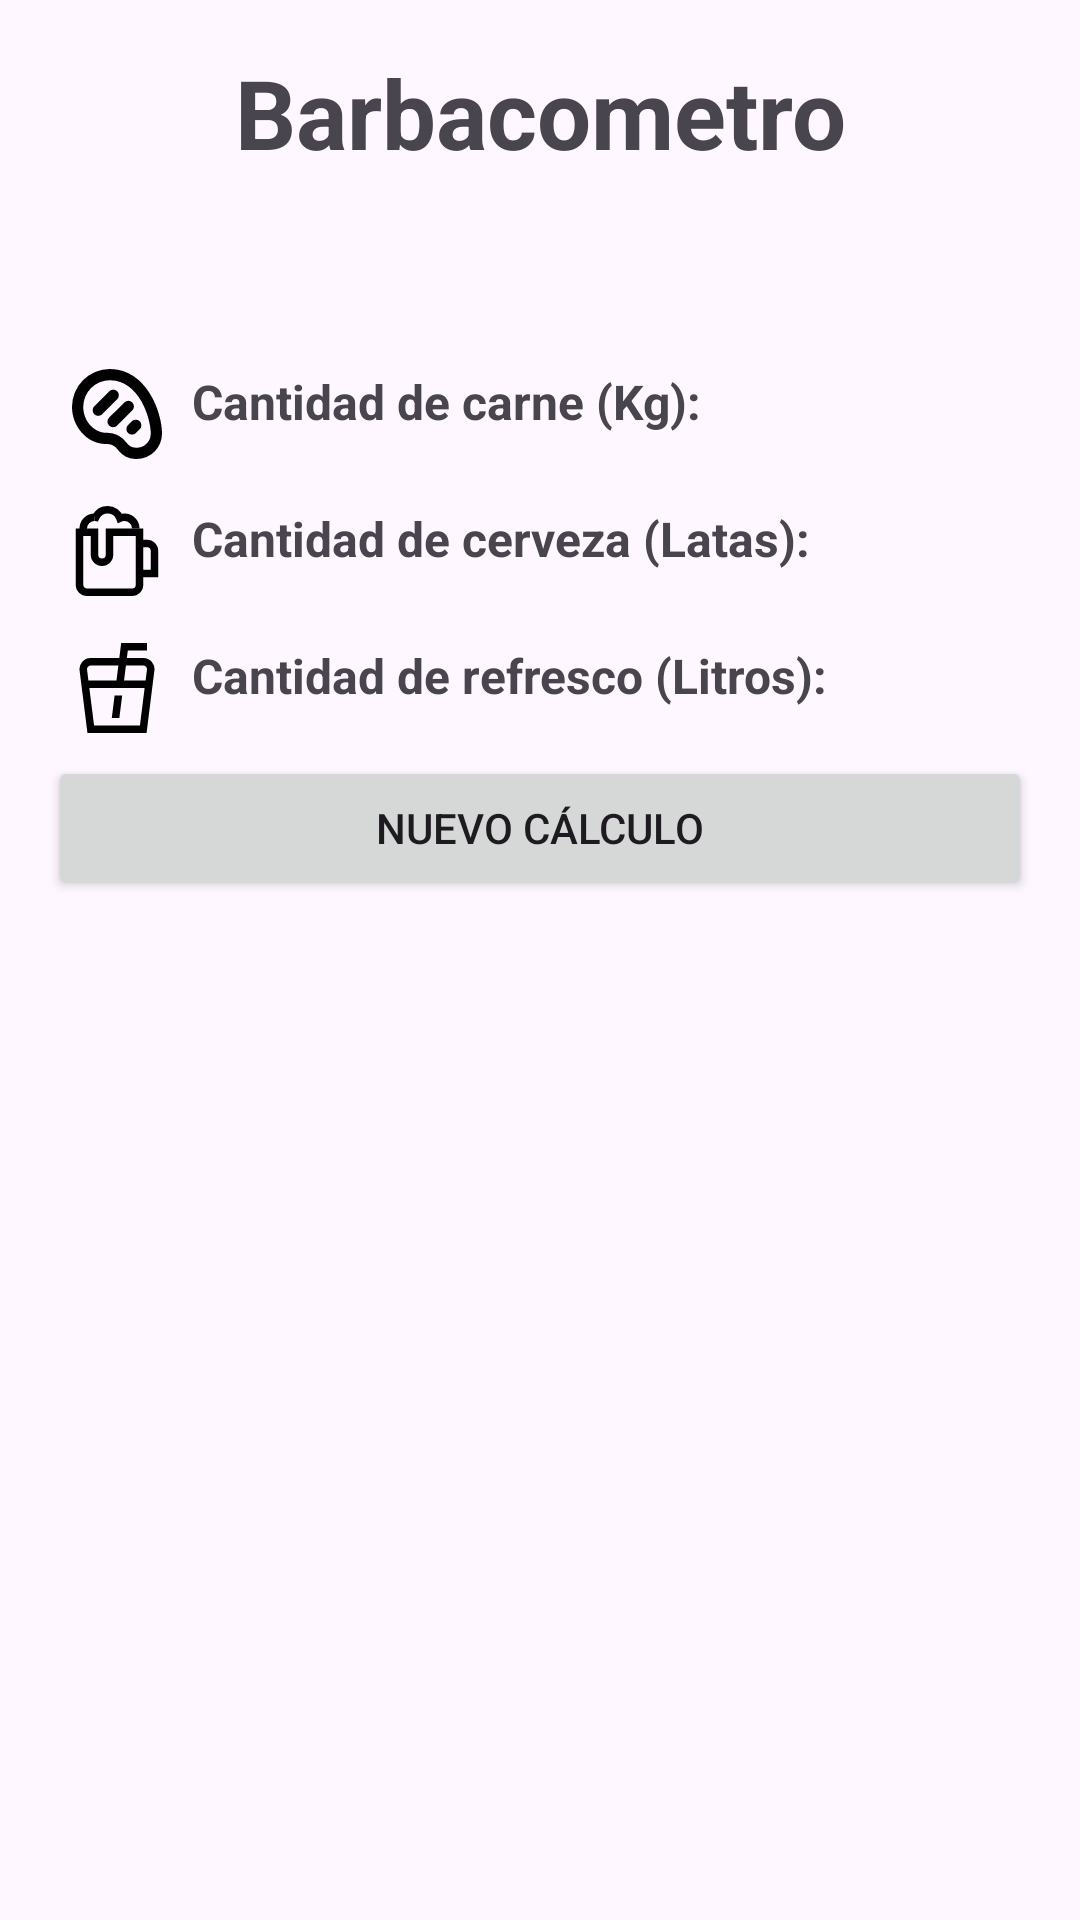

Here is an Android app screen rendered from its layout file. Give the layout XML and the strings, colors and styles it references.
<!-- AndroidManifest.xml: application theme Theme.Barbacometro -->
<!-- res/layout/activity_result.xml -->
<?xml version="1.0" encoding="utf-8"?>
<androidx.constraintlayout.widget.ConstraintLayout xmlns:android="http://schemas.android.com/apk/res/android"
    xmlns:app="http://schemas.android.com/apk/res-auto"
    xmlns:tools="http://schemas.android.com/tools"
    android:id="@+id/main"
    android:layout_width="match_parent"
    android:layout_height="match_parent"
    tools:context=".ResultActivity">

    <TextView
        android:id="@+id/title_label"
        android:layout_width="wrap_content"
        android:layout_height="wrap_content"
        android:layout_marginTop="16dp"
        android:text="Barbacometro"
        android:textSize="32sp"
        android:textStyle="bold"
        app:layout_constraintEnd_toEndOf="parent"
        app:layout_constraintStart_toStartOf="parent"
        app:layout_constraintTop_toTopOf="parent" />

    <ImageView
        android:layout_width="30dp"
        android:layout_height="30dp"
        android:src="@drawable/ic_carne"
        android:layout_marginStart="24dp"
        app:layout_constraintStart_toStartOf="parent"
        app:layout_constraintTop_toTopOf="@+id/tv_ctd_carne_label" />

    <TextView
        android:id="@+id/tv_ctd_carne_label"
        android:layout_width="wrap_content"
        android:layout_height="wrap_content"
        android:layout_margin="64dp"
        android:text="Cantidad de carne (Kg):"
        android:textSize="16sp"
        android:textStyle="bold"
        app:layout_constraintStart_toStartOf="parent"
        app:layout_constraintTop_toBottomOf="@+id/title_label" />

    <TextView
        android:id="@+id/tv_ctd_carne"
        android:layout_width="wrap_content"
        android:layout_height="wrap_content"
        tools:text="6.500"
        android:textSize="16sp"
        android:textStyle="bold"
        android:layout_marginStart="8dp"
        app:layout_constraintStart_toEndOf="@+id/tv_ctd_carne_label"
        app:layout_constraintTop_toTopOf="@+id/tv_ctd_carne_label" />

    <ImageView
        android:layout_width="30dp"
        android:layout_height="30dp"
        android:src="@drawable/ic_cerveza"
        android:layout_marginStart="24dp"
        app:layout_constraintStart_toStartOf="parent"
        app:layout_constraintTop_toTopOf="@+id/tv_ctd_cerveza_label" />

    <TextView
        android:id="@+id/tv_ctd_cerveza_label"
        android:layout_width="wrap_content"
        android:layout_height="wrap_content"
        android:layout_marginTop="24dp"
        android:text="Cantidad de cerveza (Latas):"
        android:textSize="16sp"
        android:textStyle="bold"
        app:layout_constraintStart_toStartOf="@+id/tv_ctd_carne_label"
        app:layout_constraintTop_toBottomOf="@+id/tv_ctd_carne_label" />

    <TextView
        android:id="@+id/tv_ctd_cerveza"
        android:layout_width="wrap_content"
        android:layout_height="wrap_content"
        tools:text="24"
        android:textSize="16sp"
        android:textStyle="bold"
        android:layout_marginStart="8dp"
        app:layout_constraintStart_toEndOf="@+id/tv_ctd_cerveza_label"
        app:layout_constraintTop_toTopOf="@+id/tv_ctd_cerveza_label" />

    <ImageView
        android:layout_width="30dp"
        android:layout_height="30dp"
        android:src="@drawable/ic_refresco"
        android:layout_marginStart="24dp"
        app:layout_constraintStart_toStartOf="parent"
        app:layout_constraintTop_toTopOf="@+id/tv_ctd_refresco_label" />

    <TextView
        android:id="@+id/tv_ctd_refresco_label"
        android:layout_width="wrap_content"
        android:layout_height="wrap_content"
        android:text="Cantidad de refresco (Litros):"
        android:layout_marginTop="24dp"
        android:textSize="16sp"
        android:textStyle="bold"
        app:layout_constraintStart_toStartOf="@+id/tv_ctd_cerveza_label"
        app:layout_constraintTop_toBottomOf="@+id/tv_ctd_cerveza_label" />

    <TextView
        android:id="@+id/tv_ctd_refresco"
        android:layout_width="wrap_content"
        android:layout_height="wrap_content"
        tools:text="6"
        android:textSize="16sp"
        android:textStyle="bold"
        android:layout_marginStart="8dp"
        app:layout_constraintStart_toEndOf="@+id/tv_ctd_refresco_label"
        app:layout_constraintTop_toTopOf="@+id/tv_ctd_refresco_label" />

    <Button
        android:id="@+id/btn_nuevo_calculo"
        android:layout_width="match_parent"
        android:layout_height="wrap_content"
        android:layout_margin="16dp"
        android:text="Nuevo cálculo"
        app:layout_constraintEnd_toEndOf="parent"
        app:layout_constraintStart_toStartOf="parent"
        app:layout_constraintTop_toBottomOf="@+id/tv_ctd_refresco_label" />

</androidx.constraintlayout.widget.ConstraintLayout>
<!-- resources referenced by this layout -->
<resources>
  <!-- drawable ic_carne (drawable) -->
  <vector xmlns:android="http://schemas.android.com/apk/res/android"
      android:width="512dp"
      android:height="512dp"
      android:viewportWidth="24"
      android:viewportHeight="24">
    <path
        android:fillColor="#FF000000"
        android:pathData="M17.25,24a6.094,6.094 0,0 1,-4.973 -2.4A3.73,3.73 0,0 0,9 20c-4.878,0 -9,-4.538 -9,-9.909A10.1,10.1 0,0 1,10.091 0C19.8,0 24,11.423 24,17.25A6.758,6.758 0,0 1,17.25 24ZM10.091,3A7.1,7.1 0,0 0,3 10.091C3,14.163 6.162,17 9,17a6.681,6.681 0,0 1,5.477 2.559A3.226,3.226 0,0 0,17.25 21,3.754 3.754,0 0,0 21,17.25C21,13.057 17.861,3 10.091,3ZM8.061,12.061 L12.061,8.061A1.5,1.5 0,0 0,9.939 5.939l-4,4a1.5,1.5 0,0 0,2.122 2.122ZM12.021,15.088 L16.059,11.062a1.5,1.5 0,1 0,-2.118 -2.124L9.9,12.963a1.5,1.5 0,1 0,2.119 2.125ZM17.061,17.061 L18.061,16.061a1.5,1.5 0,0 0,-2.122 -2.122l-1,1a1.5,1.5 0,0 0,2.122 2.122Z"/>
  </vector>
  <!-- drawable ic_refresco (drawable) -->
  <vector xmlns:android="http://schemas.android.com/apk/res/android"
      android:width="32dp"
      android:height="32dp"
      android:viewportWidth="32"
      android:viewportHeight="32">
    <path
        android:pathData="M15.15,18.667 L14.147,26.667L16.835,26.667L17.838,18.667Z"
        android:fillColor="#000000"
        android:strokeColor="#00000000"
        android:fillType="nonZero"/>
    <path
        android:pathData="m17.49,-0 l-1.839,14.668l2.688,-0l1.504,-12L26.666,2.668L26.666,-0Z"
        android:fillColor="#000000"
        android:strokeColor="#00000000"
        android:fillType="nonZero"/>
    <group>
      <clip-path
          android:pathData="M0,0L32,0L32,32L0,32Z"/>
      <path
          android:pathData="M25.333,30.667 L27.935,9.915C28.307,8.249 27.039,6.667 25.332,6.667l-18.664,-0c-1.705,-0 -2.973,1.579 -2.604,3.243L6.667,30.667Z"
          android:strokeLineJoin="miter"
          android:strokeWidth="2.667"
          android:fillColor="#00000000"
          android:strokeColor="#000000"
          android:strokeLineCap="butt"/>
      <path
          android:pathData="M4,14.667L28,14.667"
          android:strokeLineJoin="miter"
          android:strokeWidth="2.667"
          android:fillColor="#00000000"
          android:strokeColor="#000000"
          android:strokeLineCap="butt"/>
    </group>
  </vector>
  <style name="Theme.Barbacometro" parent="Base.Theme.Barbacometro" />
  <style name="Base.Theme.Barbacometro" parent="Theme.Material3.DayNight.NoActionBar">
          
          
      </style>
</resources>
